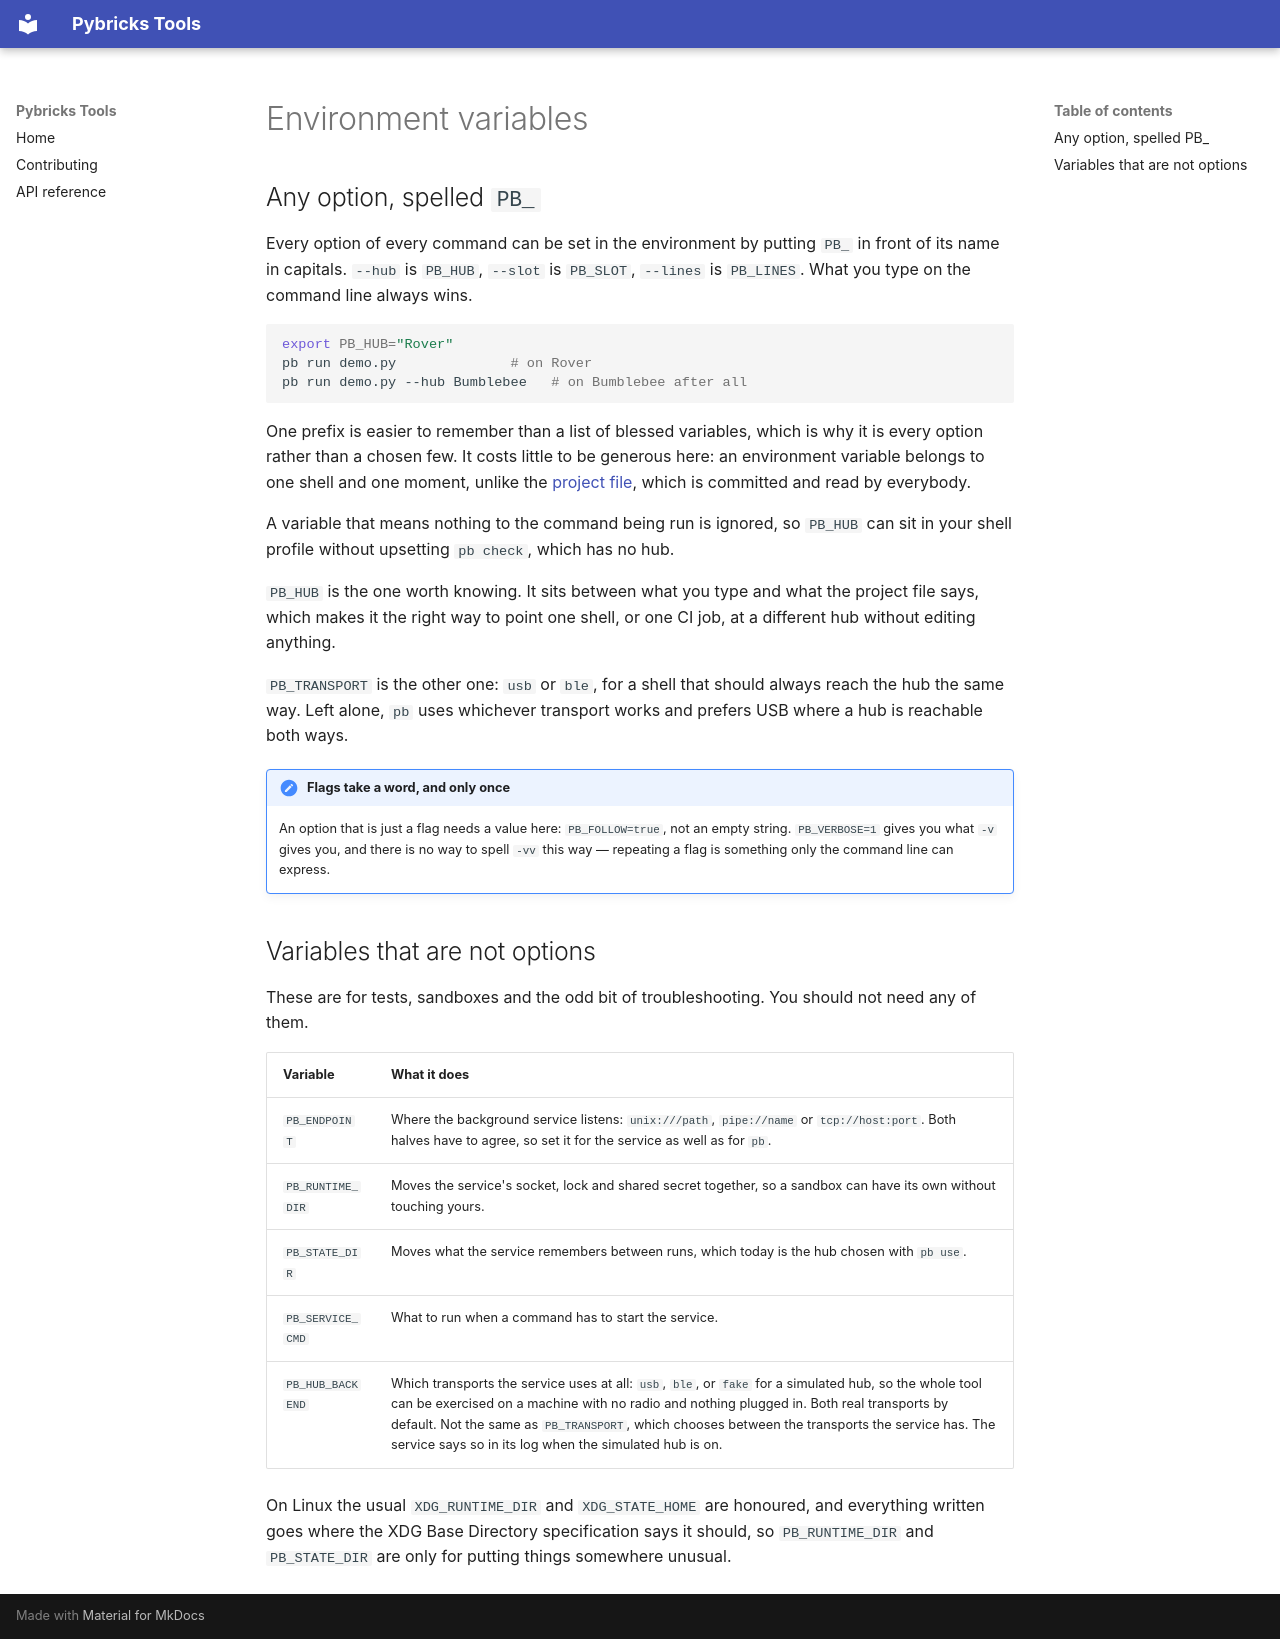

repository: pybricks/pybricks-tools · page: cli/environment/index.html · generator: mkdocs

# Environment variables

## Any option, spelled `PB_`

Every option of every command can be set in the environment by putting `PB_` in
front of its name in capitals. `--hub` is `PB_HUB`, `--slot` is `PB_SLOT`,
`--lines` is `PB_LINES`. What you type on the command line always wins.

```bash
export PB_HUB="Rover"
pb run demo.py              # on Rover
pb run demo.py --hub Bumblebee   # on Bumblebee after all
```

One prefix is easier to remember than a list of blessed variables, which is why
it is every option rather than a chosen few. It costs little to be generous
here: an environment variable belongs to one shell and one moment, unlike the
[project file](pyproject.md), which is committed and read by everybody.

A variable that means nothing to the command being run is ignored, so `PB_HUB`
can sit in your shell profile without upsetting `pb check`, which has no hub.

`PB_HUB` is the one worth knowing. It sits between what you type and what the
project file says, which makes it the right way to point one shell, or one CI
job, at a different hub without editing anything.

`PB_TRANSPORT` is the other one: `usb` or `ble`, for a shell that should always
reach the hub the same way. Left alone, `pb` uses whichever transport works and
prefers USB where a hub is reachable both ways.

!!! note "Flags take a word, and only once"
    An option that is just a flag needs a value here: `PB_FOLLOW=true`, not an
    empty string. `PB_VERBOSE=1` gives you what `-v` gives you, and there is no
    way to spell `-vv` this way — repeating a flag is something only the command
    line can express.

## Variables that are not options

These are for tests, sandboxes and the odd bit of troubleshooting. You should
not need any of them.

| Variable | What it does |
| --- | --- |
| `PB_ENDPOINT` | Where the background service listens: `unix:///path`, `pipe://name` or `tcp://host:port`. Both halves have to agree, so set it for the service as well as for `pb`. |
| `PB_RUNTIME_DIR` | Moves the service's socket, lock and shared secret together, so a sandbox can have its own without touching yours. |
| `PB_STATE_DIR` | Moves what the service remembers between runs, which today is the hub chosen with `pb use`. |
| `PB_SERVICE_CMD` | What to run when a command has to start the service. |
| `PB_HUB_BACKEND` | Which transports the service uses at all: `usb`, `ble`, or `fake` for a simulated hub, so the whole tool can be exercised on a machine with no radio and nothing plugged in. Both real transports by default. Not the same as `PB_TRANSPORT`, which chooses between the transports the service has. The service says so in its log when the simulated hub is on. |

On Linux the usual `XDG_RUNTIME_DIR` and `XDG_STATE_HOME` are honoured, and
everything written goes where the XDG Base Directory specification says it
should, so `PB_RUNTIME_DIR` and `PB_STATE_DIR` are only for putting things
somewhere unusual.
